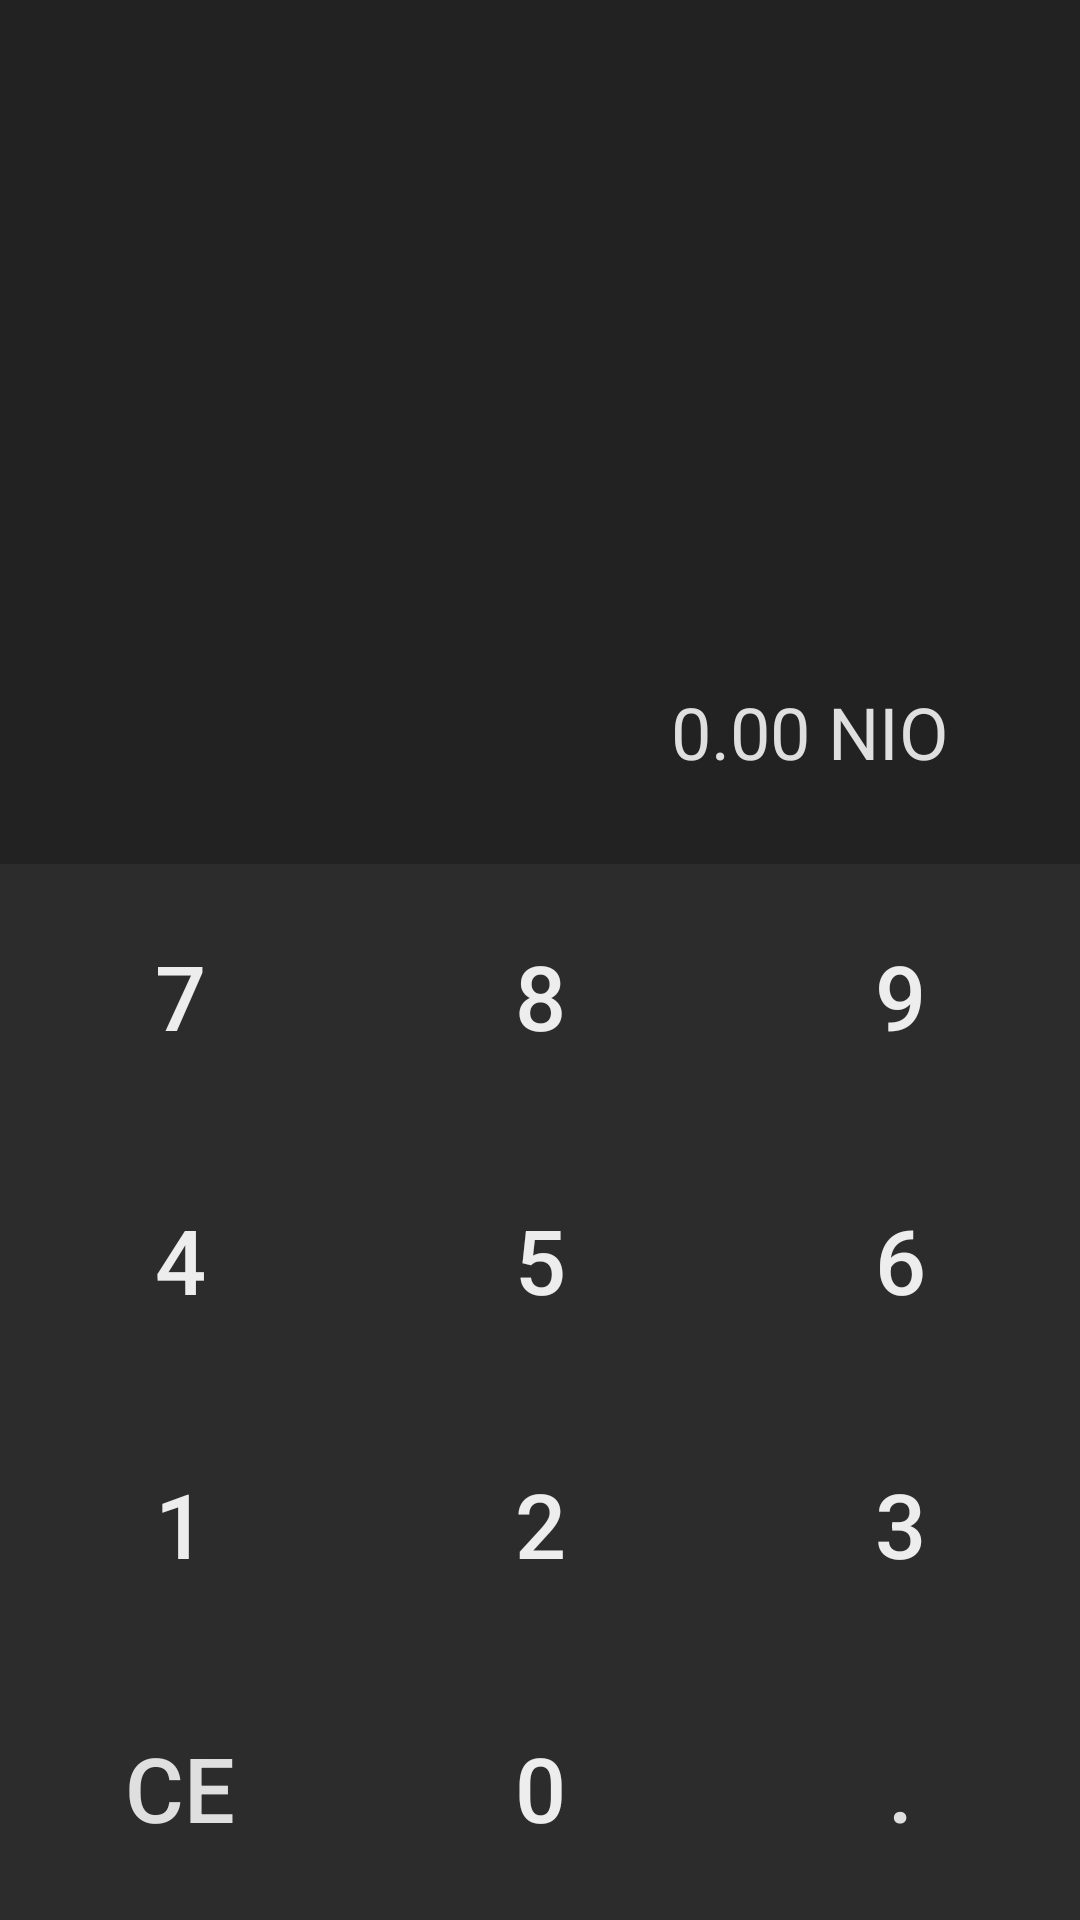

This screen was rendered from an Android layout file. Write that file and the resources it references.
<!-- AndroidManifest.xml: application theme AppTheme -->
<!-- res/layout/input_dialog_calculadora.xml -->
<?xml version="1.0" encoding="utf-8"?>
<LinearLayout xmlns:android="http://schemas.android.com/apk/res/android"
    xmlns:tools="http://schemas.android.com/tools"
    android:layout_width="match_parent"
    android:layout_height="match_parent"
    android:background="#2C2C2C"
    android:orientation="vertical">

    <TextView
        android:id="@+id/userInputDialog"
        android:layout_width="match_parent"
        android:layout_height="200dp"
        android:background="#222222"
        android:gravity="center"
        android:textColor="#DFDFDF"
        android:textSize="36sp" />
    <LinearLayout
        android:layout_width="match_parent"
        android:layout_height="0dp"
        android:layout_weight="1"
        android:orientation="horizontal">
        <TextView
            android:id="@+id/txt_bonificado"
            android:layout_width="0dp"
            android:layout_height="match_parent"
            android:layout_weight="1"
            android:background="#222222"
            android:gravity="center"
            android:textColor="#DFDFDF"
            android:textSize="24sp" />
        <TextView
            android:id="@+id/id_valor_producto"
            android:layout_width="0dp"
            android:layout_height="match_parent"
            android:layout_weight="1"
            android:text="0.00 NIO"
            android:background="#222222"
            android:gravity="center"
            android:textColor="#DFDFDF"
            android:textSize="24sp" />

    </LinearLayout>


    <LinearLayout
        android:layout_width="match_parent"
        android:layout_height="0dp"
        android:layout_weight="1"
        android:orientation="horizontal"
        style="?android:attr/buttonBarStyle">

        <Button
            android:id="@+id/button7"
            style="?android:attr/buttonBarButtonStyle"
            android:layout_width="0dp"
            android:layout_height="match_parent"
            android:layout_weight="1"
            android:text="@string/b7"
            android:textColor="@color/grey_soft"
            android:textSize="30sp" />

        <Button
            android:id="@+id/button8"
            style="?android:attr/buttonBarButtonStyle"
            android:textSize="30sp"
            android:layout_width="0dp"
            android:layout_height="match_parent"
            android:layout_weight="1"
            android:text="@string/b8"
            android:textColor="@color/grey_soft" />

        <Button
            android:id="@+id/button9"
            style="?android:attr/buttonBarButtonStyle"
            android:textSize="30sp"
            android:layout_width="0dp"
            android:layout_height="match_parent"
            android:layout_weight="1"
            android:text="@string/b9"
            android:textColor="@color/grey_soft" />


    </LinearLayout>

    <LinearLayout
        android:layout_width="match_parent"
        android:layout_height="0dp"
        android:layout_weight="1"
        android:orientation="horizontal">

        <Button
            android:id="@+id/button4"
            style="?android:attr/buttonBarButtonStyle"
            android:textSize="30sp"
            android:layout_width="0dp"
            android:layout_height="match_parent"
            android:layout_weight="1"
            android:text="@string/b4"
            android:textColor="@color/grey_soft" />

        <Button
            android:id="@+id/button5"
            style="?android:attr/buttonBarButtonStyle"
            android:textSize="30sp"
            android:layout_width="0dp"
            android:layout_height="match_parent"
            android:layout_weight="1"
            android:text="@string/b5"
            android:textColor="@color/grey_soft" />

        <Button
            android:id="@+id/button6"
            style="?android:attr/buttonBarButtonStyle"
            android:textSize="30sp"
            android:layout_width="0dp"
            android:layout_height="match_parent"
            android:layout_weight="1"
            android:text="@string/b6"
            android:textColor="@color/grey_soft" />


    </LinearLayout>

    <LinearLayout
        android:layout_width="match_parent"
        android:layout_height="0dp"
        android:layout_weight="1"
        android:orientation="horizontal">

        <Button
            android:id="@+id/button1"
            style="?android:attr/buttonBarButtonStyle"
            android:textSize="30sp"
            android:layout_width="0dp"
            android:layout_height="match_parent"
            android:layout_weight="1"
            android:text="@string/b1"
            android:textColor="@color/grey_soft" />

        <Button
            android:id="@+id/button2"
            style="?android:attr/buttonBarButtonStyle"
            android:textSize="30sp"
            android:layout_width="0dp"
            android:layout_height="match_parent"
            android:layout_weight="1"
            android:text="@string/b2"
            android:textColor="@color/grey_soft" />

        <Button
            android:id="@+id/button3"
            style="?android:attr/buttonBarButtonStyle"
            android:textSize="30sp"
            android:layout_width="0dp"
            android:layout_height="match_parent"
            android:layout_weight="1"
            android:text="@string/b3"
            android:textColor="@color/grey_soft" />

    </LinearLayout>

    <LinearLayout
        android:layout_width="match_parent"
        android:layout_height="0dp"
        android:layout_weight="1"
        android:orientation="horizontal">

        <Button
            android:id="@+id/button_ce"
            style="?android:attr/buttonBarButtonStyle"
            android:layout_width="0dp"
            android:layout_height="match_parent"
            android:layout_weight="1"
            android:text="@string/ce"
            android:textColor="@color/btnColorOperation"
            android:textSize="30sp" />

        <Button
            android:id="@+id/button0"
            style="?android:attr/buttonBarButtonStyle"
            android:textSize="30sp"
            android:layout_width="0dp"
            android:layout_height="match_parent"
            android:layout_weight="1"
            android:text="@string/b0"
            android:textColor="@color/grey_soft" />

        <Button
            android:id="@+id/button_point"
            style="?android:attr/buttonBarButtonStyle"
            android:layout_width="0dp"
            android:layout_height="match_parent"
            android:layout_weight="1"
            android:text="@string/equals"
            android:textColor="@color/btnColorOperation"
            android:textSize="30sp" />



    </LinearLayout>
</LinearLayout>
<!-- resources referenced by this layout -->
<resources>
  <color name="btnColorOperation">#DFDFDF</color>
  <color name="grey_soft">#ededed</color>
  <string name="b0">0</string>
  <string name="b1">1</string>
  <string name="b2">2</string>
  <string name="b3">3</string>
  <string name="b4">4</string>
  <string name="b5">5</string>
  <string name="b6">6</string>
  <string name="b7">7</string>
  <string name="b8">8</string>
  <string name="b9">9</string>
  <string name="ce">ce</string>
  <string name="equals">.</string>
  <style name="AppTheme" parent="Theme.AppCompat.Light.NoActionBar">
          
          <item name="colorPrimary">@color/colorPrimary</item>
          <item name="colorPrimaryDark">@color/colorPrimaryDark</item>
          <item name="colorAccent">@color/colorAccent</item>
          <item name="drawerArrowStyle">@style/DrawerArrowStyle</item>
      </style>
  <color name="colorPrimary">#831F82</color>
  <color name="colorPrimaryDark">#831F82</color>
  <color name="colorAccent">#F39200</color>
  <style name="DrawerArrowStyle" parent="Widget.AppCompat.DrawerArrowToggle">
          <item name="spinBars">true</item>
          <item name="color">@android:color/white</item>
      </style>
</resources>
